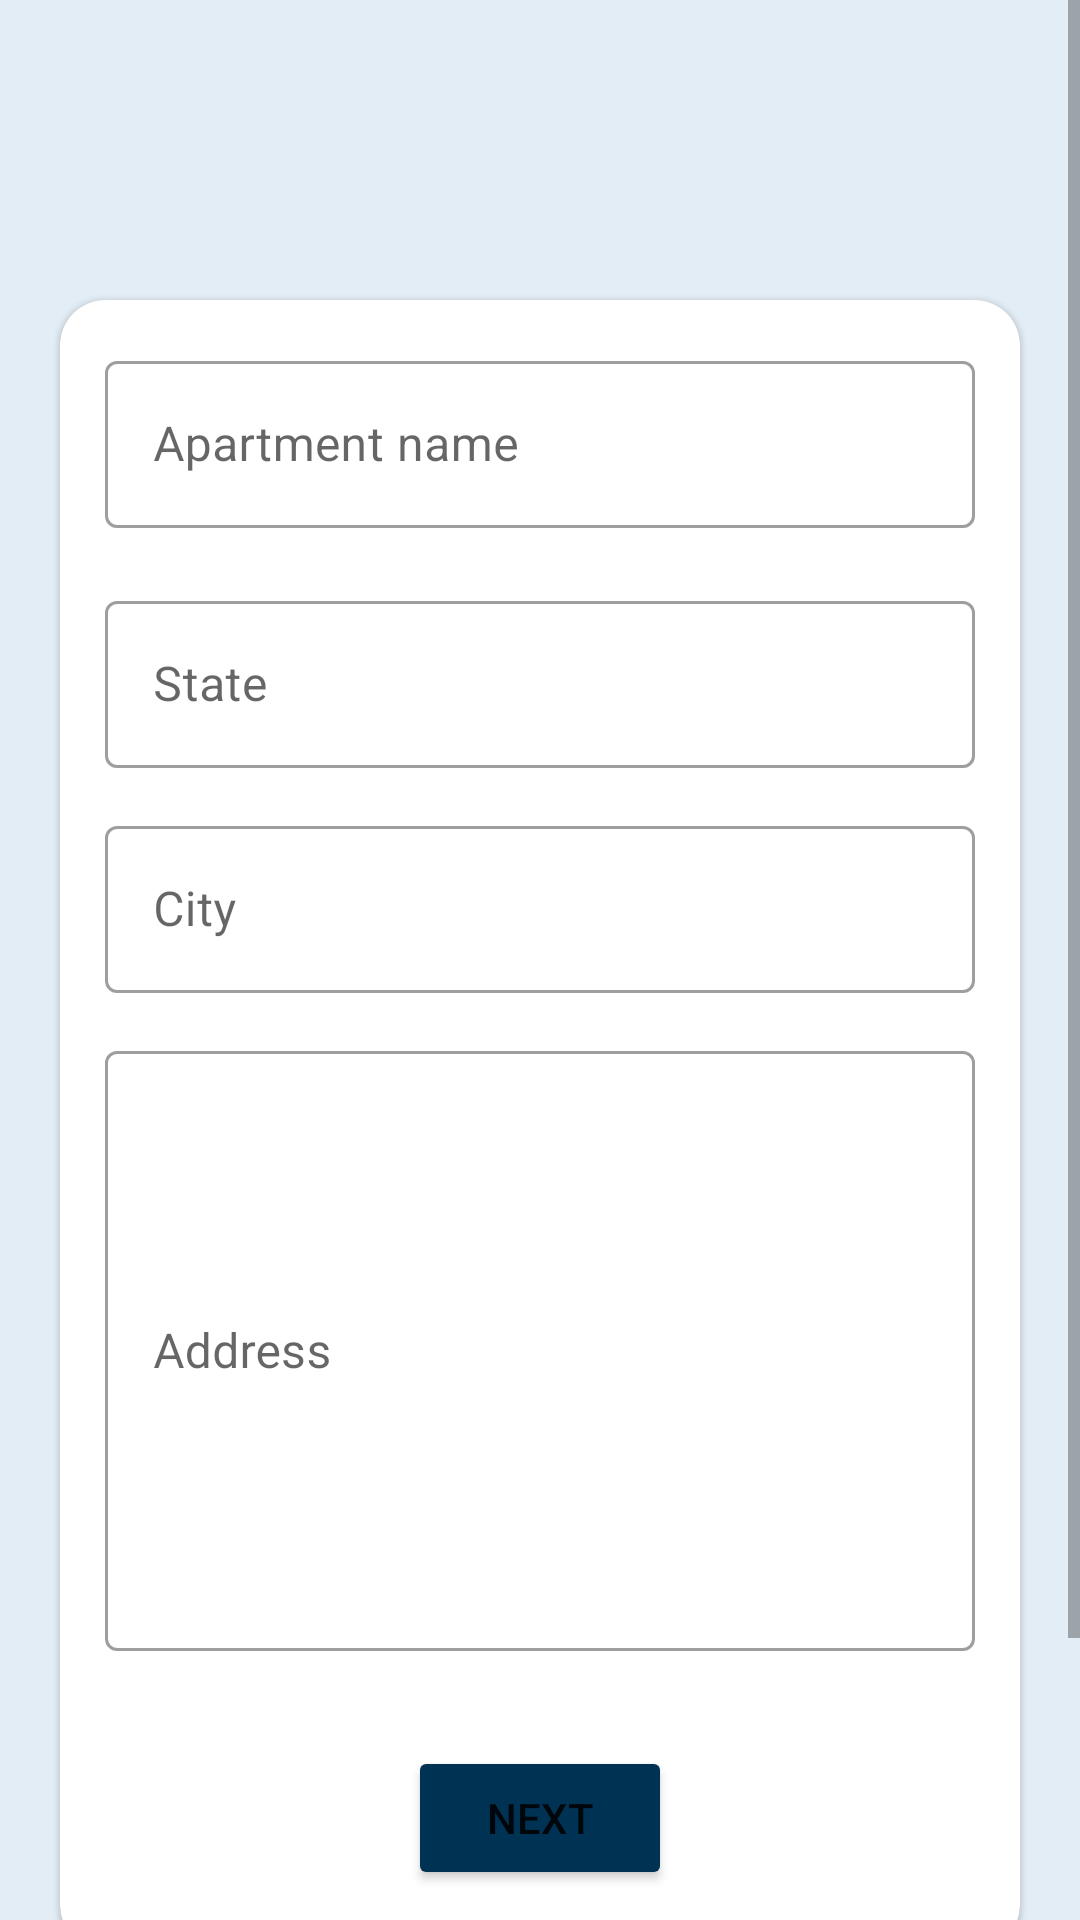

Android layout source for this screen:
<!-- AndroidManifest.xml: application theme Theme.ResidentialManagement -->
<!-- res/layout/activity_create_apartment.xml -->
<?xml version="1.0" encoding="utf-8"?>
<RelativeLayout xmlns:android="http://schemas.android.com/apk/res/android"
    xmlns:app="http://schemas.android.com/apk/res-auto"
    xmlns:tools="http://schemas.android.com/tools"
    android:layout_width="match_parent"
    android:layout_height="match_parent"
    tools:context=".Create_Apartment"
    android:background="@color/sky">

    <ScrollView
        android:layout_width="match_parent"
        android:layout_height="match_parent">

        <RelativeLayout
            android:layout_width="match_parent"
            android:layout_height="wrap_content">

            <com.google.android.material.card.MaterialCardView
                android:id="@+id/cw"
                style="@style/Widget.Material3.CardView.Elevated"
                android:layout_width="match_parent"
                android:layout_height="550sp"
                android:layout_marginVertical="100sp"
                android:layout_marginHorizontal="20sp"
                android:layout_marginTop="50sp"
                android:background="@color/white"
                app:cardCornerRadius="15sp">

                <com.google.android.material.textfield.TextInputLayout
                    android:id="@+id/create_apartment_edt_aptname_layout"
                    style="@style/Widget.MaterialComponents.TextInputLayout.OutlinedBox"
                    android:layout_width="match_parent"
                    android:layout_height="wrap_content"
                    android:layout_centerHorizontal="true"
                    android:hint="@string/hint_aptname"
                    android:padding="15sp">

                    <com.google.android.material.textfield.TextInputEditText
                        android:id="@+id/create_apartment_edt_aptname"
                        android:layout_width="match_parent"
                        android:layout_height="wrap_content" />

                </com.google.android.material.textfield.TextInputLayout>

                <com.google.android.material.textfield.TextInputLayout
                    android:id="@+id/create_apartment_edt_state_layout"
                    style="@style/Widget.MaterialComponents.TextInputLayout.OutlinedBox"
                    android:layout_width="match_parent"
                    android:layout_height="wrap_content"
                    android:layout_centerHorizontal="true"
                    android:layout_marginTop="80sp"
                    android:hint="@string/hint_state"
                    android:padding="15sp">

                    <com.google.android.material.textfield.TextInputEditText
                        android:id="@+id/create_apartment_edt_state"
                        android:layout_width="match_parent"
                        android:layout_height="wrap_content" />

                </com.google.android.material.textfield.TextInputLayout>

                <com.google.android.material.textfield.TextInputLayout
                    android:id="@+id/create_apartment_edt_city_layout"
                    style="@style/Widget.MaterialComponents.TextInputLayout.OutlinedBox"
                    android:layout_width="match_parent"
                    android:layout_height="wrap_content"
                    android:layout_centerHorizontal="true"
                    android:layout_marginTop="155sp"
                    android:hint="@string/hint_city"
                    android:padding="15sp">

                    <com.google.android.material.textfield.TextInputEditText
                        android:id="@+id/create_apartment_edt_city"
                        android:layout_width="match_parent"
                        android:layout_height="wrap_content" />

                </com.google.android.material.textfield.TextInputLayout>

                <com.google.android.material.textfield.TextInputLayout
                    android:id="@+id/create_apartment_edt_address_layout"
                    style="@style/Widget.MaterialComponents.TextInputLayout.OutlinedBox"
                    android:layout_width="match_parent"
                    android:layout_height="wrap_content"
                    android:layout_centerHorizontal="true"
                    android:layout_marginTop="230sp"
                    android:hint="@string/hint_address"
                    android:padding="15sp">

                    <com.google.android.material.textfield.TextInputEditText
                        android:id="@+id/create_apartment_edt_address"
                        android:layout_width="match_parent"
                        android:layout_height="200sp" />

                </com.google.android.material.textfield.TextInputLayout>

            </com.google.android.material.card.MaterialCardView>

            <Button
                android:id="@+id/create_apartment_btn_next"
                android:layout_width="wrap_content"
                android:layout_height="wrap_content"
                android:layout_alignBottom="@id/cw"
                android:layout_centerHorizontal="true"
                android:layout_marginTop="480sp"
                android:layout_marginBottom="20sp"
                android:backgroundTint="@color/back_blue"
                android:text="@string/btn_next" />

        </RelativeLayout>
    </ScrollView>
</RelativeLayout>
<!-- resources referenced by this layout -->
<resources>
  <color name="back_blue">#003253</color>
  <color name="sky">#E3EDF5</color>
  <color name="white">#FFFFFFFF</color>
  <string name="btn_next">Next</string>
  <string name="hint_address">Address</string>
  <string name="hint_aptname">Apartment name</string>
  <string name="hint_city">City</string>
  <string name="hint_state">State</string>
  <style name="Theme.ResidentialManagement" parent="Theme.MaterialComponents.DayNight.DarkActionBar">
          
          <item name="colorPrimary">@color/back_blue</item>
          <item name="colorPrimaryVariant">@color/primary_back_blue</item>
          <item name="colorOnPrimary">@color/white</item>
          
          <item name="colorSecondary">@color/teal_200</item>
          <item name="colorSecondaryVariant">@color/teal_700</item>
          <item name="colorOnSecondary">@color/black</item>
          
          <item name="android:statusBarColor" tools:targetApi="l">?attr/colorPrimaryVariant</item>
          
      </style>
  <color name="primary_back_blue">#003260</color>
  <color name="teal_200">#FF03DAC5</color>
  <color name="teal_700">#FF018786</color>
  <color name="black">#FF000000</color>
</resources>
